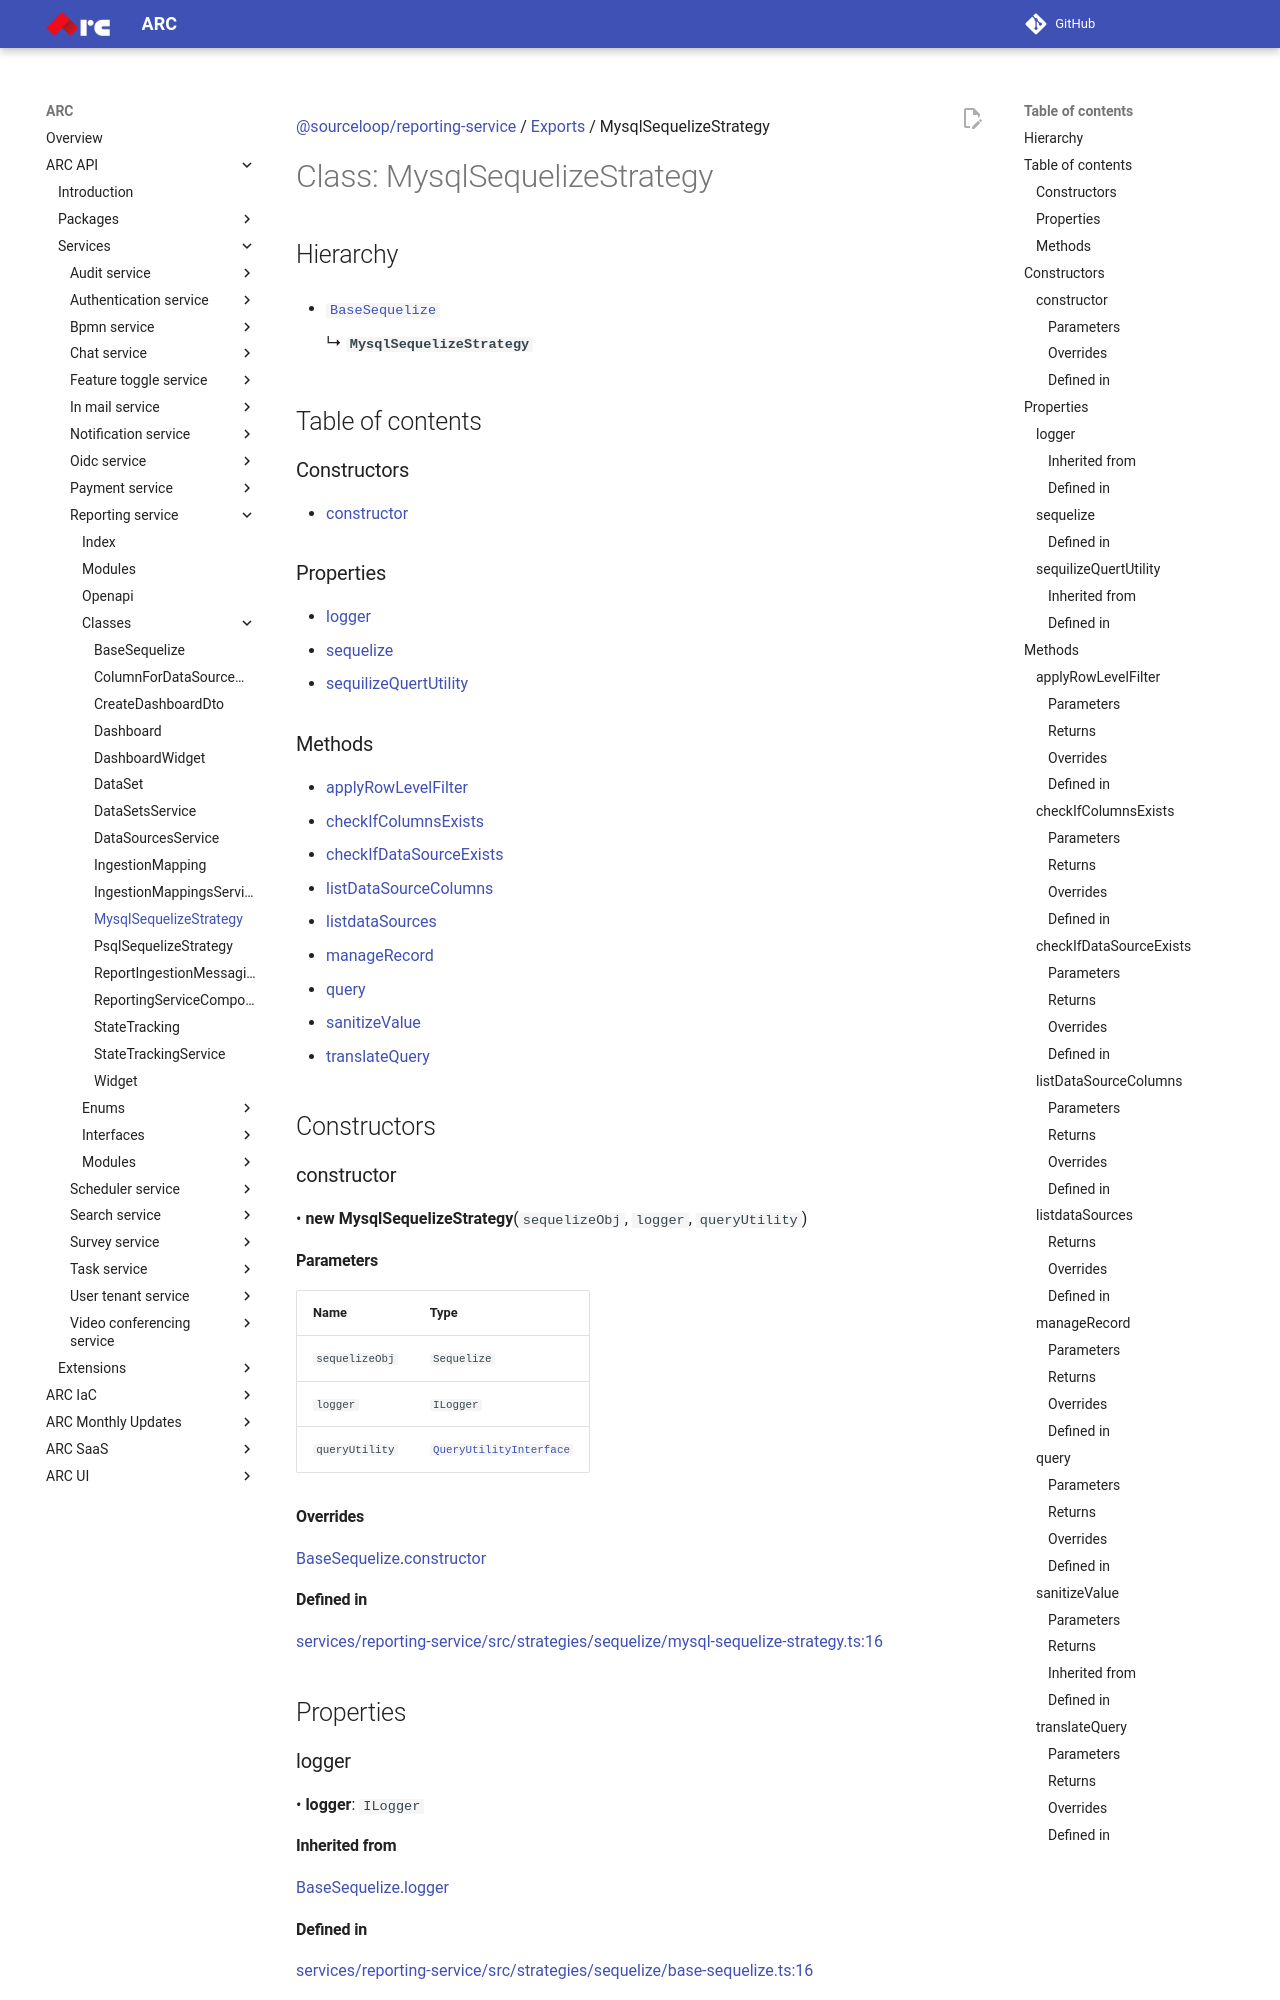

repository: sourcefuse/arc-docs · page: arc-api-docs/services/reporting-service/classes/MysqlSequelizeStrategy/index.html · generator: mkdocs

[@sourceloop/reporting-service](../README.md) / [Exports](../modules.md) / MysqlSequelizeStrategy

# Class: MysqlSequelizeStrategy

## Hierarchy

- [`BaseSequelize`](BaseSequelize.md)

  ↳ **`MysqlSequelizeStrategy`**

## Table of contents

### Constructors

- [constructor](MysqlSequelizeStrategy.md#constructor)

### Properties

- [logger](MysqlSequelizeStrategy.md#logger)
- [sequelize](MysqlSequelizeStrategy.md#sequelize)
- [sequilizeQuertUtility](MysqlSequelizeStrategy.md#sequilizequertutility)

### Methods

- [applyRowLevelFilter](MysqlSequelizeStrategy.md#applyrowlevelfilter)
- [checkIfColumnsExists](MysqlSequelizeStrategy.md#checkifcolumnsexists)
- [checkIfDataSourceExists](MysqlSequelizeStrategy.md#checkifdatasourceexists)
- [listDataSourceColumns](MysqlSequelizeStrategy.md#listdatasourcecolumns)
- [listdataSources](MysqlSequelizeStrategy.md#listdatasources)
- [manageRecord](MysqlSequelizeStrategy.md#managerecord)
- [query](MysqlSequelizeStrategy.md#query)
- [sanitizeValue](MysqlSequelizeStrategy.md#sanitizevalue)
- [translateQuery](MysqlSequelizeStrategy.md#translatequery)

## Constructors

### constructor

• **new MysqlSequelizeStrategy**(`sequelizeObj`, `logger`, `queryUtility`)

#### Parameters

| Name | Type |
| :------ | :------ |
| `sequelizeObj` | `Sequelize` |
| `logger` | `ILogger` |
| `queryUtility` | [`QueryUtilityInterface`](../interfaces/QueryUtilityInterface.md) |

#### Overrides

[BaseSequelize](BaseSequelize.md).[constructor](BaseSequelize.md#constructor)

#### Defined in

[services/reporting-service/src/strategies/sequelize/mysql-sequelize-strategy.ts:16](https://github.com/sourcefuse/loopback4-microservice-catalog/blob/eb9d4d57/services/reporting-service/src/strategies/sequelize/mysql-sequelize-strategy.ts#L16)

## Properties

### logger

• **logger**: `ILogger`

#### Inherited from

[BaseSequelize](BaseSequelize.md).[logger](BaseSequelize.md#logger)

#### Defined in

[services/reporting-service/src/strategies/sequelize/base-sequelize.ts:16](https://github.com/sourcefuse/loopback4-microservice-catalog/blob/eb9d4d57/services/reporting-service/src/strategies/sequelize/base-sequelize.ts#L16)

___

### sequelize

• **sequelize**: `Sequelize`
